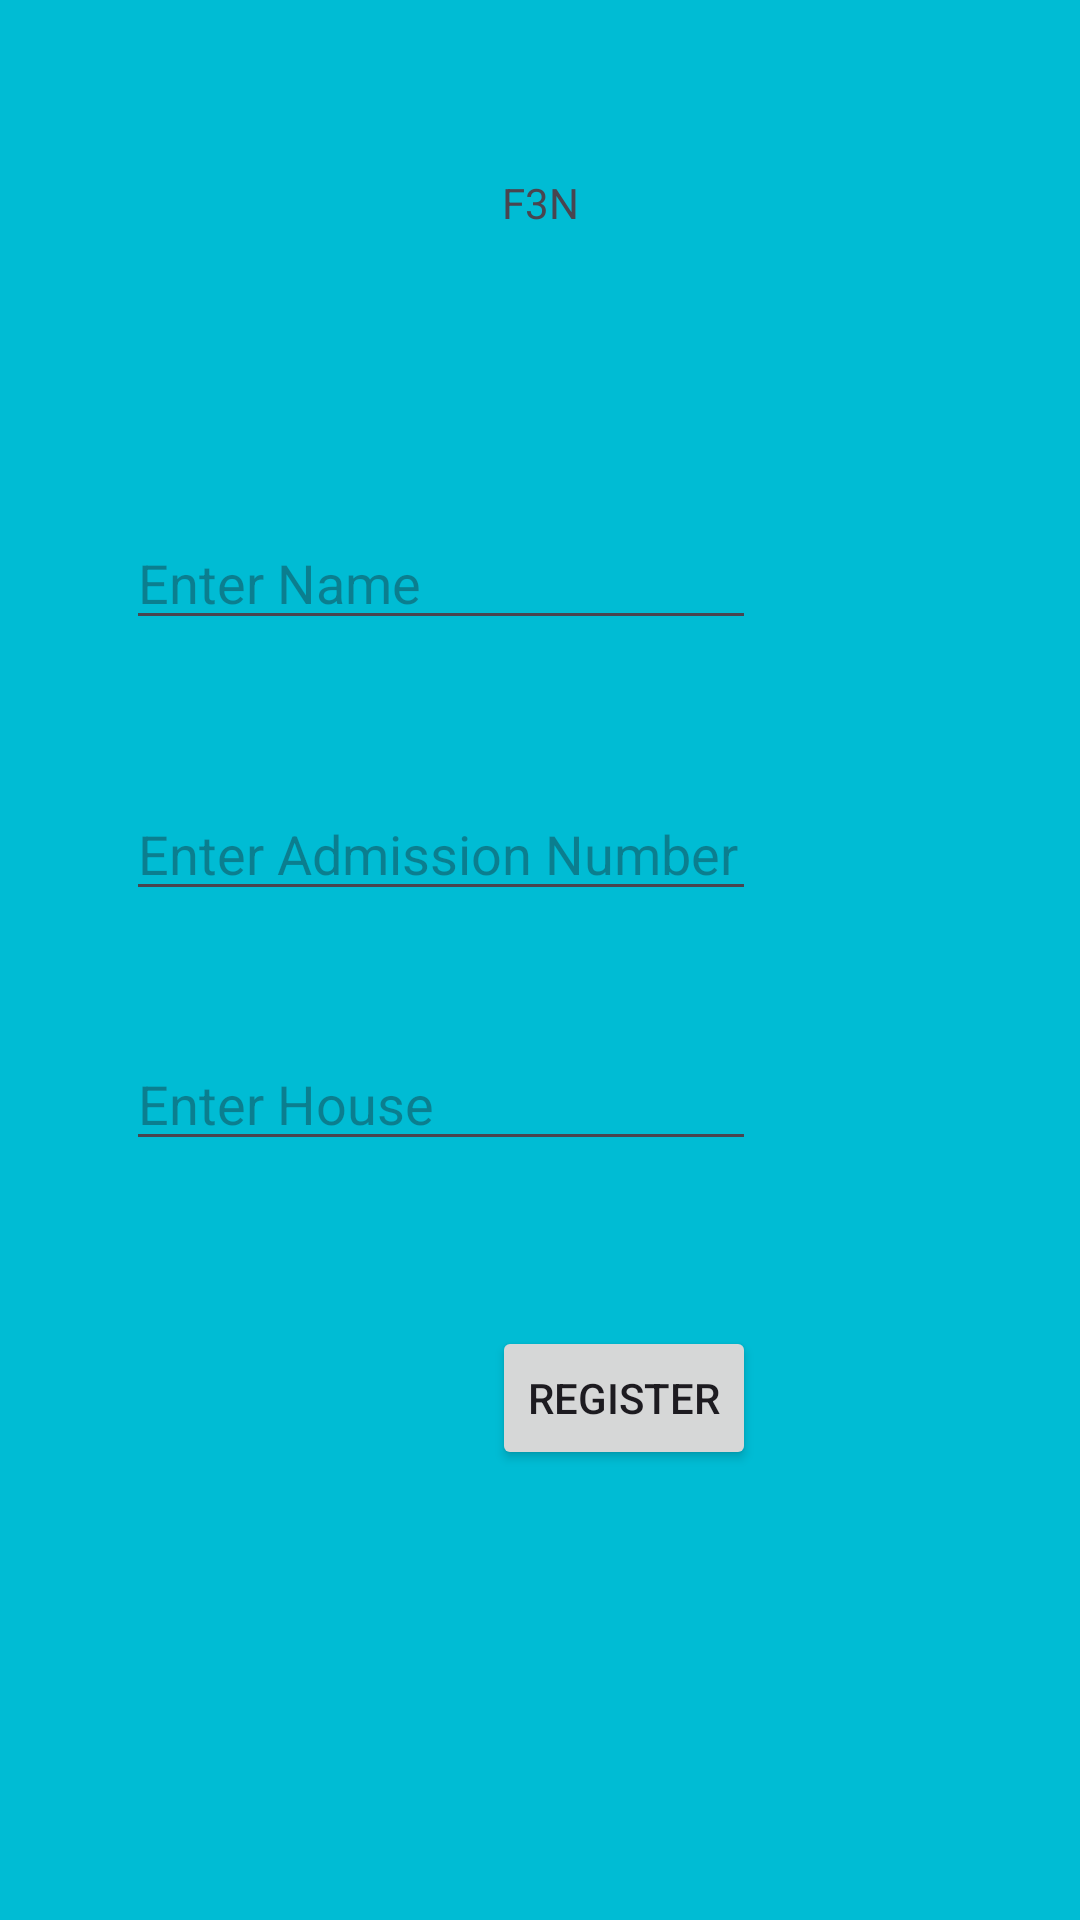

Layout XML and referenced resources for this Android screen:
<!-- AndroidManifest.xml: application theme Theme.ControlRoleForSchools -->
<!-- res/layout/activity_f3_nactivity.xml -->
<?xml version="1.0" encoding="utf-8"?>
<androidx.constraintlayout.widget.ConstraintLayout xmlns:android="http://schemas.android.com/apk/res/android"
    xmlns:app="http://schemas.android.com/apk/res-auto"
    xmlns:tools="http://schemas.android.com/tools"
    android:layout_width="match_parent"
    android:layout_height="match_parent"
    android:background="#00BCD4"
    tools:context=".F3N_Activity">

    <Button
        android:id="@+id/btnRegister"
        android:layout_width="wrap_content"
        android:layout_height="wrap_content"
        android:layout_marginTop="55dp"
        android:text="Register"
        app:layout_constraintEnd_toEndOf="@+id/edtHouse"
        app:layout_constraintTop_toBottomOf="@+id/edtHouse" />

    <TextView
        android:id="@+id/Form3N"
        android:layout_width="wrap_content"
        android:layout_height="wrap_content"
        android:layout_marginTop="58dp"
        android:text="F3N"
        app:layout_constraintEnd_toEndOf="parent"
        app:layout_constraintStart_toStartOf="parent"
        app:layout_constraintTop_toTopOf="parent" />

    <EditText
        android:id="@+id/edtName"
        android:layout_width="wrap_content"
        android:layout_height="wrap_content"
        android:layout_marginTop="172dp"
        android:ems="10"
        android:hint="Enter Name"
        android:inputType="text"
        app:layout_constraintEnd_toEndOf="@+id/edtNum"
        app:layout_constraintStart_toStartOf="@+id/edtNum"
        app:layout_constraintTop_toTopOf="parent" />

    <EditText
        android:id="@+id/edtNum"
        android:layout_width="wrap_content"
        android:layout_height="wrap_content"
        android:layout_marginTop="49dp"
        android:ems="10"
        android:hint="Enter Admission Number"
        android:inputType="numberDecimal"
        app:layout_constraintEnd_toEndOf="@+id/edtHouse"
        app:layout_constraintStart_toStartOf="@+id/edtHouse"
        app:layout_constraintTop_toBottomOf="@+id/edtName" />

    <EditText
        android:id="@+id/edtHouse"
        android:layout_width="wrap_content"
        android:layout_height="wrap_content"
        android:layout_marginStart="42dp"
        android:layout_marginTop="42dp"
        android:ems="10"
        android:hint="Enter House"
        android:inputType="text"
        app:layout_constraintStart_toStartOf="parent"
        app:layout_constraintTop_toBottomOf="@+id/edtNum" />
</androidx.constraintlayout.widget.ConstraintLayout>
<!-- resources referenced by this layout -->
<resources>
  <style name="Theme.ControlRoleForSchools" parent="Base.Theme.ControlRoleForSchools" />
  <style name="Base.Theme.ControlRoleForSchools" parent="Theme.Material3.DayNight.NoActionBar">
          
          
      </style>
</resources>
